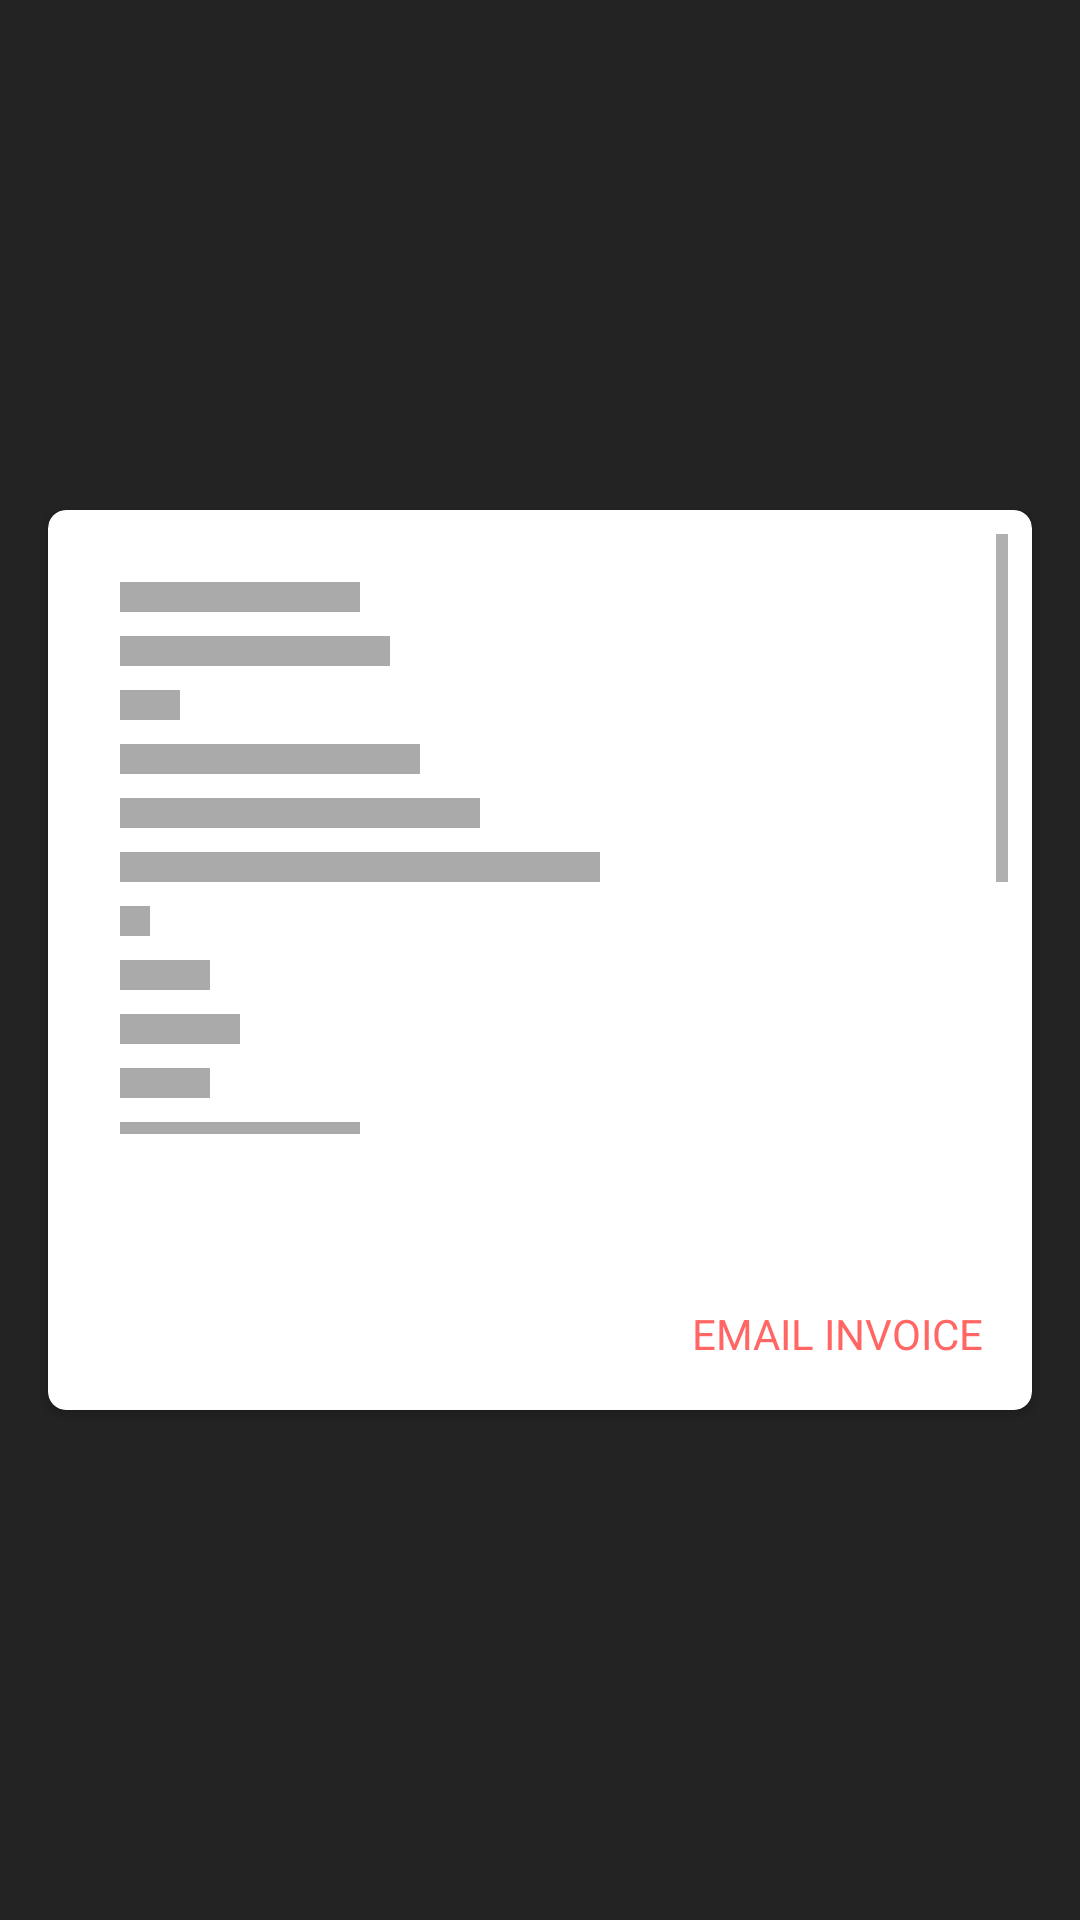

The Android layout XML behind this screen, and the referenced resources:
<!-- AndroidManifest.xml: application theme AppTheme -->
<!-- res/layout/activity_test.xml -->
<?xml version="1.0" encoding="utf-8"?>
<FrameLayout xmlns:android="http://schemas.android.com/apk/res/android"
    xmlns:app="http://schemas.android.com/apk/res-auto"
    xmlns:tools="http://schemas.android.com/tools"
    android:layout_width="match_parent"
    android:layout_height="match_parent"
    tools:context="eiv.rohueknight1726.com.restaurantprototype.testActivity"
    android:background="#232323">
    <android.support.v7.widget.CardView
        android:layout_width="match_parent"
        android:layout_height="300dp"
        android:layout_gravity="center"
        android:layout_margin="16dp"
        app:cardCornerRadius="6dp"
        android:id="@+id/billCard"
        app:cardBackgroundColor="#FFFFFF">
        <ScrollView
            android:layout_width="match_parent"
            android:layout_height="200dp"
            android:layout_margin="8dp">
            <LinearLayout
                android:layout_width="match_parent"
                android:layout_height="match_parent"
                android:orientation="vertical"
                android:layout_margin="16dp">
                <FrameLayout
                    android:layout_width="80dp"
                    android:layout_height="10dp"
                    android:background="#AAAAAA"
                    android:layout_marginBottom="8dp"></FrameLayout>
                <FrameLayout
                    android:layout_width="90dp"
                    android:layout_height="10dp"
                    android:background="#AAAAAA"
                    android:layout_marginBottom="8dp"></FrameLayout>
                <FrameLayout
                    android:layout_width="20dp"
                    android:layout_height="10dp"
                    android:background="#AAAAAA"
                    android:layout_marginBottom="8dp"></FrameLayout>
                <FrameLayout
                    android:layout_width="100dp"
                    android:layout_height="10dp"
                    android:background="#AAAAAA"
                    android:layout_marginBottom="8dp"></FrameLayout>
                <FrameLayout
                    android:layout_width="120dp"
                    android:layout_height="10dp"
                    android:background="#AAAAAA"
                    android:layout_marginBottom="8dp"></FrameLayout>
                <FrameLayout
                    android:layout_width="160dp"
                    android:layout_height="10dp"
                    android:background="#AAAAAA"
                    android:layout_marginBottom="8dp"></FrameLayout>
                <FrameLayout
                    android:layout_width="10dp"
                    android:layout_height="10dp"
                    android:background="#AAAAAA"
                    android:layout_marginBottom="8dp"></FrameLayout>                <FrameLayout
                android:layout_width="30dp"
                android:layout_height="10dp"
                android:background="#AAAAAA"
                android:layout_marginBottom="8dp"></FrameLayout>                <FrameLayout
                android:layout_width="40dp"
                android:layout_height="10dp"
                android:background="#AAAAAA"
                android:layout_marginBottom="8dp"></FrameLayout>                <FrameLayout
                android:layout_width="30dp"
                android:layout_height="10dp"
                android:background="#AAAAAA"
                android:layout_marginBottom="8dp"></FrameLayout>                <FrameLayout
                android:layout_width="80dp"
                android:layout_height="10dp"
                android:background="#AAAAAA"
                android:layout_marginBottom="8dp"></FrameLayout>                <FrameLayout
                android:layout_width="60dp"
                android:layout_height="10dp"
                android:background="#AAAAAA"
                android:layout_marginBottom="8dp"></FrameLayout>                <FrameLayout
                android:layout_width="20dp"
                android:layout_height="10dp"
                android:background="#AAAAAA"
                android:layout_marginBottom="8dp"></FrameLayout>                <FrameLayout
                android:layout_width="80dp"
                android:layout_height="10dp"
                android:background="#AAAAAA"
                android:layout_marginBottom="8dp"></FrameLayout>
                <LinearLayout
                    android:layout_width="match_parent"
                    android:layout_height="wrap_content"
                    android:weightSum="4">
                    <TextView
                        android:layout_width="0dp"
                        android:layout_height="wrap_content"
                        android:layout_weight="3"
                        android:text="Sub Total"
                        android:fontFamily="sans-serif-thin"
                        android:textColor="#000000"
                        android:textSize="19sp"/>
                    <TextView
                        android:layout_width="0dp"
                        android:layout_height="wrap_content"
                        android:layout_weight="1"
                        android:text="$ 23.99"
                        android:gravity="right"
                        android:fontFamily="sans-serif-thin"
                        android:textColor="#000000"
                        android:textStyle="bold"
                        android:textSize="19sp"/>
                </LinearLayout>
                <LinearLayout
                    android:layout_width="match_parent"
                    android:layout_height="wrap_content"
                    android:weightSum="4">
                    <TextView
                        android:layout_width="0dp"
                        android:layout_height="wrap_content"
                        android:layout_weight="3"
                        android:text="Tax"
                        android:fontFamily="sans-serif-thin"
                        android:textColor="#000000"
                        android:textSize="19sp"/>
                    <TextView
                        android:layout_width="0dp"
                        android:layout_height="wrap_content"
                        android:layout_weight="1"
                        android:gravity="right"
                        android:text="$ 1.99"
                        android:fontFamily="sans-serif-thin"
                        android:textColor="#000000"
                        android:textStyle="bold"
                        android:textSize="19sp"/>
                </LinearLayout>
                <LinearLayout
                    android:layout_width="match_parent"
                    android:layout_height="wrap_content"
                    android:weightSum="4">
                    <TextView
                        android:layout_width="0dp"
                        android:layout_height="wrap_content"
                        android:layout_weight="3"
                        android:text="Tax"
                        android:fontFamily="sans-serif-thin"
                        android:textColor="#000000"
                        android:textSize="19sp"/>
                    <TextView
                        android:layout_width="0dp"
                        android:layout_height="wrap_content"
                        android:layout_weight="1"
                        android:text="$ 25.98"
                        android:gravity="right"
                        android:fontFamily="sans-serif-thin"
                        android:textColor="#000000"
                        android:textStyle="bold"
                        android:textSize="19sp"/>
                </LinearLayout>
            </LinearLayout>
        </ScrollView>
        <TextView
            android:layout_width="wrap_content"
            android:layout_height="wrap_content"
            android:text="EMAIL INVOICE"
            android:layout_gravity="bottom|right"
            android:onClick="EmailNow"
            android:layout_margin="16dp"
            android:textColor="#FF6664"/>
    </android.support.v7.widget.CardView>
</FrameLayout>
<!-- resources referenced by this layout -->
<resources>
  <style name="AppTheme" parent="Theme.AppCompat.Light.DarkActionBar">
          
          <item name="colorPrimary">@color/colorPrimary</item>
          <item name="colorPrimaryDark">@color/colorPrimaryDark</item>
          <item name="colorAccent">@color/colorAccent</item>
      </style>
  <color name="colorPrimary">#3F51B5</color>
  <color name="colorPrimaryDark">#303F9F</color>
  <color name="colorAccent">#FF4081</color>
</resources>
